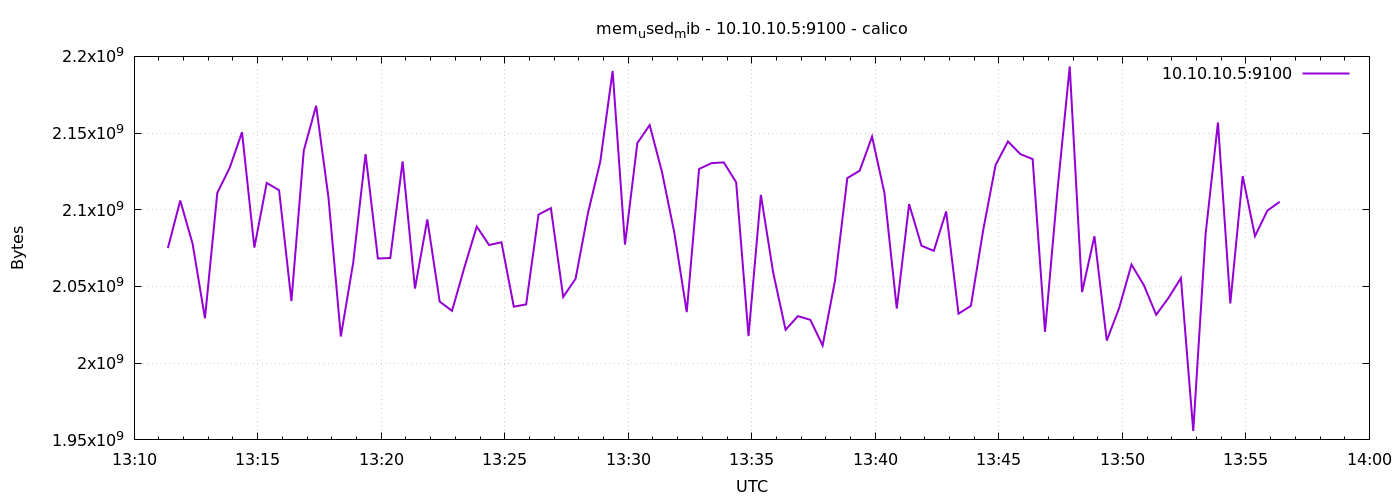

Source data for this figure (header and first rows):
1776777082	2075017216
1776777112	2106052608
1776777142	2077851648
1776777172	2029281280
1776777202	2111045632
1776777232	2127327232
1776777262	2150559744
1776777292	2075369472
1776777322	2117492736
1776777352	2112765952
1776777382	2040512512
1776777412	2138644480
1776777442	2167808000
1776777472	2107904000
1776777502	2017419264
1776777532	2065477632
1776777562	2136309760
1776777592	2068238336
1776777622	2068561920
1776777652	2131496960
1776777682	2048651264
1776777712	2093731840
1776777742	2040184832
1776777772	2034139136
1776777802	2062385152
1776777832	2089091072
1776777862	2077032448
1776777892	2078818304
1776777922	2036862976
1776777952	2038312960
1776777982	2096848896
1776778012	2101096448
1776778042	2043195392
1776778072	2055053312
1776778102	2097709056
1776778132	2131406848
1776778162	2190512128
1776778192	2077302784
1776778222	2143477760
1776778252	2155220992
1776778282	2124472320
1776778312	2084802560
1776778342	2033307648
1776778372	2126626816
1776778402	2130378752
1776778432	2130903040
1776778462	2117885952
1776778492	2017701888
1776778522	2109714432
1776778552	2058928128
1776778582	2021785600
1776778612	2030682112
1776778642	2028290048
1776778672	2011537408
1776778702	2053799936
1776778732	2120675328
1776778762	2125471744
1776778792	2147700736
1776778822	2111045632
1776778852	2035671040
1776778882	2103721984
... 30 more rows
